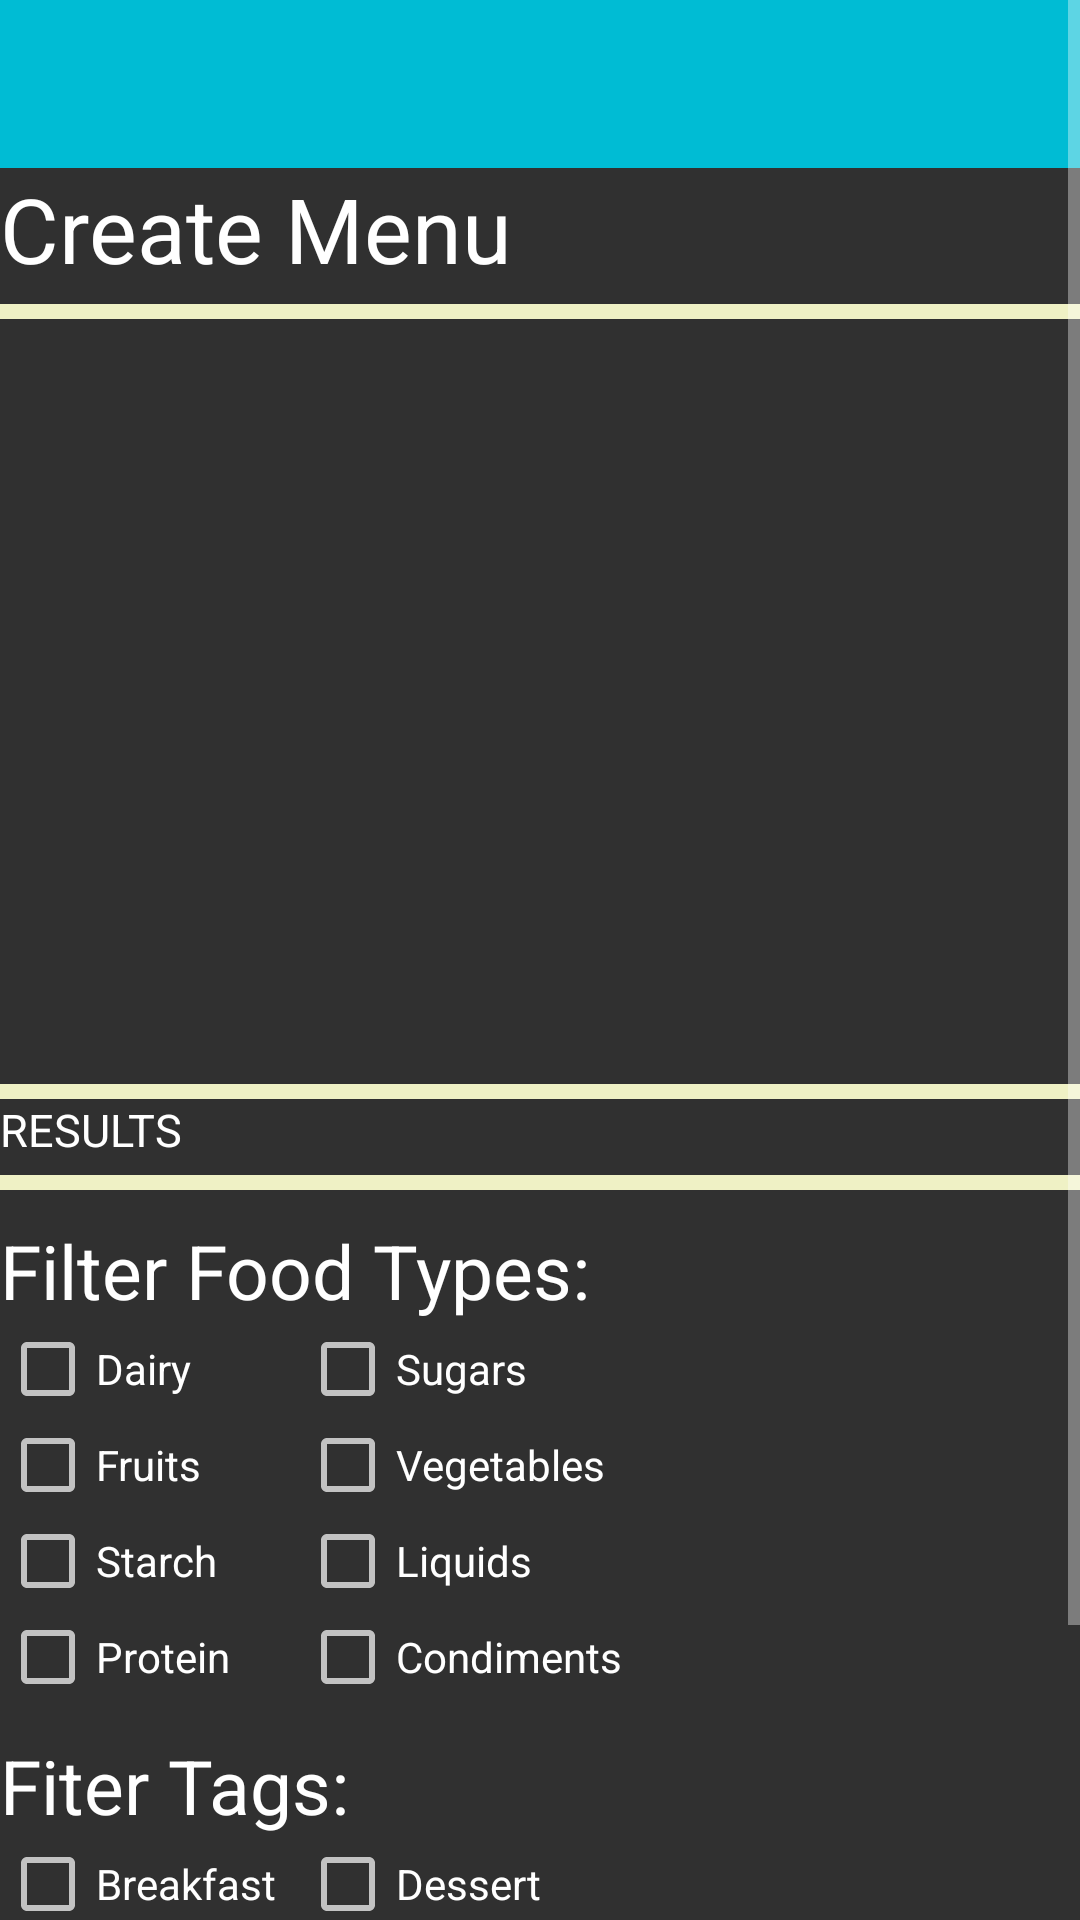

Here is an Android app screen rendered from its layout file. Give the layout XML and the strings, colors and styles it references.
<!-- AndroidManifest.xml: application theme AppTheme -->
<!-- res/layout/activity_createplate.xml -->
<?xml version="1.0" encoding="utf-8"?>
<ScrollView xmlns:android="http://schemas.android.com/apk/res/android"
    android:layout_width="match_parent" android:layout_height="match_parent">

    <RelativeLayout
        android:layout_width="match_parent"
        android:layout_height="match_parent">

        
        <include
            android:id="@+id/app_bar"
            layout="@layout/app_bar"></include>

        
        <TextView
            android:id="@+id/create_menu_title"
            android:layout_width="wrap_content"
            android:layout_height="wrap_content"
            android:text="@string/create_menu"
            android:textColor="@color/colorBasicWhite"
            android:textSize="30dp"
            android:layout_below="@+id/app_bar"/>

        
        <TextView
            android:id="@+id/line_separator"
            android:layout_marginTop="5dp"
            android:layout_width="match_parent"
            android:layout_height="5dp"
            android:layout_below="@+id/create_menu_title"
            android:background="@color/colorAccent"/>

        <ImageView
            android:id="@+id/food_image"
            android:layout_width="500dp"
            android:layout_height="200dp"
            android:src="@drawable/ic_next"
            android:layout_below="@+id/line_separator"
            android:layout_alignParentEnd="true"
            android:layout_marginTop="50dp" />

        <TextView
            android:id="@+id/line_separator1"
            android:layout_marginTop="5dp"
            android:layout_width="match_parent"
            android:layout_height="5dp"
            android:layout_below="@+id/food_image"
            android:background="@color/colorAccent"/>


        <TextView
            android:id="@+id/create_plate_result_text"
            android:text="RESULTS"
            android:textSize="15dp"
            android:textColor="@color/colorBasicWhite"
            android:layout_width="wrap_content"
            android:layout_height="wrap_content"
            android:layout_below="@+id/line_separator1"/>

        <TextView
            android:id="@+id/line_separator2"
            android:layout_marginTop="5dp"
            android:layout_width="match_parent"
            android:layout_height="5dp"
            android:layout_below="@+id/create_plate_result_text"
            android:background="@color/colorAccent"/>



        
        <TextView
            android:id="@+id/filter_foodtype_header"
            android:layout_marginTop="10dp"
            android:layout_width="wrap_content"
            android:layout_height="wrap_content"
            android:layout_below="@+id/line_separator2"
            android:text="Filter Food Types:"
            android:textSize="25dp"
            android:textColor="@color/colorBasicWhite" />

        
        <CheckBox
            android:id="@+id/dairy_checkbox"
            android:text="@string/dairy_header"
            android:layout_width="wrap_content"
            android:layout_height="wrap_content"
            android:layout_below="@+id/filter_foodtype_header"
            android:layout_alignParentLeft="true"
            android:onClick="selectFoodTypes"/>

        <CheckBox
            android:id="@+id/fruits_checkbox"
            android:text="@string/fruits_header"
            android:layout_width="wrap_content"
            android:layout_height="wrap_content"
            android:layout_below="@+id/dairy_checkbox"
            android:layout_alignParentLeft="true"
            android:onClick="selectFoodTypes"/>

        <CheckBox
            android:id="@+id/starch_checkbox"
            android:text="@string/starch_header"
            android:layout_width="wrap_content"
            android:layout_height="wrap_content"
            android:layout_below="@+id/fruits_checkbox"
            android:layout_alignParentLeft="true"
            android:onClick="selectFoodTypes"/>

        <CheckBox
            android:id="@+id/proteins_checkbox"
            android:text="@string/proteins_header"
            android:layout_width="wrap_content"
            android:layout_height="wrap_content"
            android:layout_below="@+id/starch_checkbox"
            android:layout_alignParentLeft="true"
            android:onClick="selectFoodTypes"/>



        
        <CheckBox
            android:id="@+id/sugars_checkbox"
            android:layout_width="wrap_content"
            android:layout_height="wrap_content"
            android:text="@string/sugars_header"
            android:layout_marginLeft="100dp"
            android:layout_below="@+id/filter_foodtype_header"
            android:onClick="selectFoodTypes"/>

        <CheckBox
            android:id="@+id/vegetables_checkbox"
            android:text="@string/vegetables_header"
            android:layout_width="wrap_content"
            android:layout_height="wrap_content"
            android:layout_marginLeft="100dp"
            android:layout_below="@+id/sugars_checkbox"
            android:onClick="selectFoodTypes"/>

        <CheckBox
            android:id="@+id/liquids_checkbox"
            android:text="@string/liquids_header"
            android:layout_width="wrap_content"
            android:layout_height="wrap_content"
            android:layout_marginLeft="100dp"
            android:layout_below="@+id/vegetables_checkbox"
            android:onClick="selectFoodTypes"/>


        <CheckBox
            android:id="@+id/condiments_checkbox"
            android:text="@string/condiments_header"
            android:layout_width="wrap_content"
            android:layout_height="wrap_content"
            android:layout_marginLeft="100dp"
            android:layout_below="@+id/liquids_checkbox"
            android:onClick="selectFoodTypes"/>



        
        <TextView
            android:id="@+id/tags_header_text"
            android:layout_marginTop="10dp"
            android:layout_width="wrap_content"
            android:layout_height="wrap_content"
            android:layout_below="@+id/proteins_checkbox"
            android:text="Fiter Tags:"
            android:textSize="25dp"
            android:textColor="@color/colorBasicWhite" />

        
        <CheckBox
            android:id="@+id/createplate_breakfast_tag"
            android:text="Breakfast"
            android:layout_width="wrap_content"
            android:layout_height="wrap_content"
            android:layout_below="@+id/tags_header_text"
            android:layout_alignParentLeft="true"
            android:onClick="selectTags"/>

        <CheckBox
            android:id="@+id/createplate_lunch_tag"
            android:text="Lunch"
            android:layout_width="wrap_content"
            android:layout_height="wrap_content"
            android:layout_below="@+id/createplate_breakfast_tag"
            android:layout_alignParentLeft="true"
            android:onClick="selectTags"/>

        <CheckBox
            android:id="@+id/createplate_dinner_tag"
            android:text="Dinner"
            android:layout_width="wrap_content"
            android:layout_height="wrap_content"
            android:layout_below="@+id/createplate_lunch_tag"
            android:layout_alignParentLeft="true"
            android:onClick="selectTags"/>



        
        <CheckBox
            android:id="@+id/createplate_dessert_tag"
            android:text="Dessert"
            android:layout_width="wrap_content"
            android:layout_height="wrap_content"
            android:layout_marginLeft="100dp"
            android:layout_below="@+id/tags_header_text"
            android:onClick="selectTags"/>

        <CheckBox
            android:id="@+id/createplate_snacks_tag"
            android:text="Snacks"
            android:layout_width="wrap_content"
            android:layout_height="wrap_content"
            android:layout_marginLeft="100dp"
            android:layout_alignBottom="@+id/createplate_lunch_tag"
            android:onClick="selectTags"/>

        <CheckBox
            android:id="@+id/createplate_general_tag"
            android:text="General"
            android:layout_width="wrap_content"
            android:layout_height="wrap_content"
            android:layout_marginLeft="100dp"
            android:layout_below="@+id/createplate_snacks_tag"
            android:onClick="selectTags"/>


        
        <Button
            android:id="@+id/create_plate_button"
            android:text="Create!"
            android:textSize="15dp"
            android:layout_width="wrap_content"
            android:layout_height="wrap_content"
            android:layout_below="@id/createplate_dinner_tag"/>


    </RelativeLayout>
</ScrollView>
<!-- res/layout/app_bar.xml (included above) -->
<?xml version="1.0" encoding="utf-8"?>
<android.support.v7.widget.Toolbar xmlns:android="http://schemas.android.com/apk/res/android"
    xmlns:app="http://schemas.android.com/apk/res-auto"
    android:layout_width="match_parent"
    android:layout_height="wrap_content"
    android:background="@color/colorPrimary"
    app:theme="@style/MyCustomToolBarTheme"
    app:popupTheme="@style/ThemeOverlay.AppCompat.Dark">
</android.support.v7.widget.Toolbar>
<!-- resources referenced by this layout -->
<resources>
  <color name="colorAccent">#eff1c5</color>
  <color name="colorBasicWhite">#FFF</color>
  <color name="colorPrimary">#00bcd4</color>
  <string name="condiments_header">Condiments</string>
  <string name="create_menu">Create Menu</string>
  <string name="dairy_header">Dairy</string>
  <string name="fruits_header">Fruits</string>
  <string name="liquids_header">Liquids</string>
  <string name="proteins_header">Protein</string>
  <string name="starch_header">Starch</string>
  <string name="sugars_header">Sugars</string>
  <string name="vegetables_header">Vegetables</string>
  <style name="MyCustomToolBarTheme" parent="ThemeOverlay.AppCompat.Light">
          <item name="android:textColorPrimary">@color/colorBasicBlack</item>
          <item name="android:textColorSecondary">@color/colorBasicWhite</item>
      </style>
  <style name="AppTheme" parent="Theme.AppCompat.NoActionBar">
          
          <item name="colorPrimary">@color/colorPrimary</item>
          <item name="colorPrimaryDark">@color/colorPrimaryDark</item>
          <item name="colorAccent">@color/colorAccent</item>
      </style>
  <color name="colorBasicBlack">#000</color>
  <color name="colorPrimaryDark">#006064</color>
</resources>
